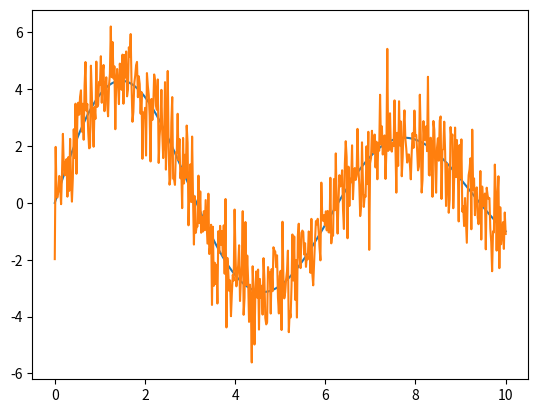

This figure's Python source:
import numpy as np
import matplotlib.pyplot as plt


x = np.linspace(0, 10, 500)
y = 5*np.exp(-0.1*x)*np.sin(x)

noise = np.random.randn(*y.shape)
yn = y + noise

plt.plot(x, y, x, yn)
plt.show()

